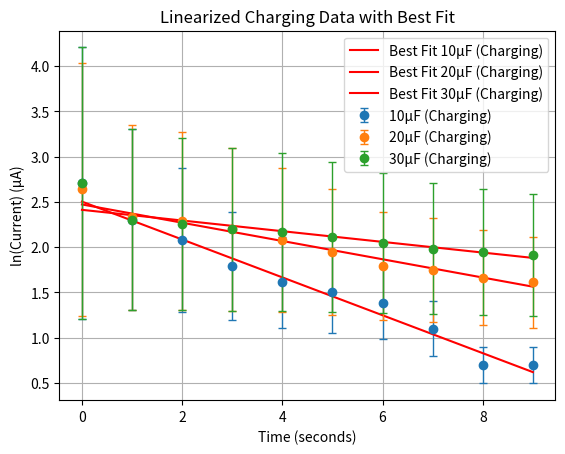
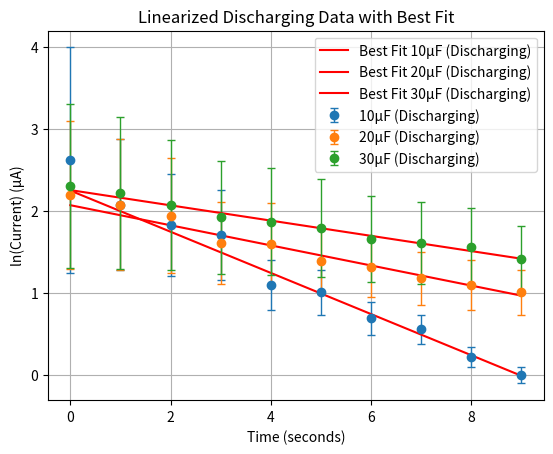

These figures' Python source, in order:
import numpy as np
import matplotlib.pyplot as plt
import scipy.optimize as opt

# Charging data for capacitors (in microamps)
ten_microfarad_charging = [15, 10, 8, 6, 5, 4.5, 4, 3, 2, 2]
twenty_microfarad_charging = [14, 10.25, 9.85, 9, 8, 7, 6, 5.75, 5.25, 5]
thirty_microfarad_charging = [15, 10, 9.5, 9.0, 8.75, 8.25, 7.75, 7.25, 7, 6.75]

# Discharging data for capacitors (in microamps)
ten_microfarad_discharging = [13.75, 8, 6.25, 5.5, 3, 2.75, 2, 1.75, 1.25, 1]
twenty_microfarad_discharging = [9, 8, 7, 5, 4.95, 4, 3.75, 3.25, 3, 2.75]
thirty_microfarad_discharging = [10, 9.25, 7.95, 6.85, 6.5, 6, 5.25, 5, 4.75, 4.1]

def linearize(L: list):
    """Linearize the data by applying natural log"""
    new_list = np.array(L)
    return np.log(new_list)

def funclin(x, a, b):
    """Linear function for fitting"""
    return a + b * x

# Time in seconds (first 10 points)
time_data = np.arange(10)  # Assuming 1 second intervals for each dataset

# Error is 10% of the data values
error_charging = [np.array(data) * 0.10 for data in [ten_microfarad_charging, twenty_microfarad_charging, thirty_microfarad_charging]]
error_discharging = [np.array(data) * 0.10 for data in [ten_microfarad_discharging, twenty_microfarad_discharging, thirty_microfarad_discharging]]

# Constants
R_load = 510e3  # Load resistance in ohms (510 kΩ)
tolerance = 0.10  # ±10% tolerance
capacitances = [10e-6, 20e-6, 30e-6]  # 10µF, 20µF, 30µF

# Linearize the charging and discharging data
charging = [ten_microfarad_charging, twenty_microfarad_charging, thirty_microfarad_charging]
discharging = [ten_microfarad_discharging, twenty_microfarad_discharging, thirty_microfarad_discharging]
linearized_charging = [linearize(charging_list) for charging_list in charging]
linearized_discharging = [linearize(discharging_list) for discharging_list in discharging]

# Store total resistances and internal resistances for charging and discharging
total_resistances_charging = []
internal_resistances_charging = []
total_resistances_discharging = []

# Plot charging data
plt.figure()

for i, (data, error) in enumerate(zip(linearized_charging, error_charging)):
    params, _ = opt.curve_fit(funclin, time_data, data, sigma=error, absolute_sigma=True)
    slope = params[1]  # Slope (1/RC)
    C = capacitances[i]
    R_total = -1 / (slope * C)  # R_total = -1/(slope * C)
    R_total_tolerance = R_total * (1 + tolerance)  # Max total resistance with tolerance
    R_internal = R_total_tolerance - R_load  # R_internal = R_total - R_load
    
    total_resistances_charging.append(R_total)
    internal_resistances_charging.append(R_internal)
    
    fit_line = funclin(time_data, *params)
    
    plt.errorbar(time_data, data, yerr=error, fmt='o', label=f'{(i+1)*10}µF (Charging)', capsize=3, elinewidth=1, markeredgewidth=1)
    plt.plot(time_data, fit_line, label=f'Best Fit {(i+1)*10}µF (Charging)', color='red')
    
plt.title('Linearized Charging Data with Best Fit')
plt.xlabel('Time (seconds)')
plt.ylabel('ln(Current) (µA)')
plt.legend()
plt.grid(True)
plt.show()

# Plot discharging data
plt.figure()

for i, (data, error) in enumerate(zip(linearized_discharging, error_discharging)):
    params, _ = opt.curve_fit(funclin, time_data, data, sigma=error, absolute_sigma=True)
    slope = params[1]  # Slope (1/RC)
    C = capacitances[i]
    R_total = -1 / (slope * C)  # R_total = -1/(slope * C)
    
    total_resistances_discharging.append(R_total)
    
    fit_line = funclin(time_data, *params)
    
    plt.errorbar(time_data, data, yerr=error, fmt='o', label=f'{(i+1)*10}µF (Discharging)', capsize=3, elinewidth=1, markeredgewidth=1)
    plt.plot(time_data, fit_line, label=f'Best Fit {(i+1)*10}µF (Discharging)', color='red')

plt.title('Linearized Discharging Data with Best Fit')
plt.xlabel('Time (seconds)')
plt.ylabel('ln(Current) (µA)')
plt.legend()
plt.grid(True)
plt.show()
